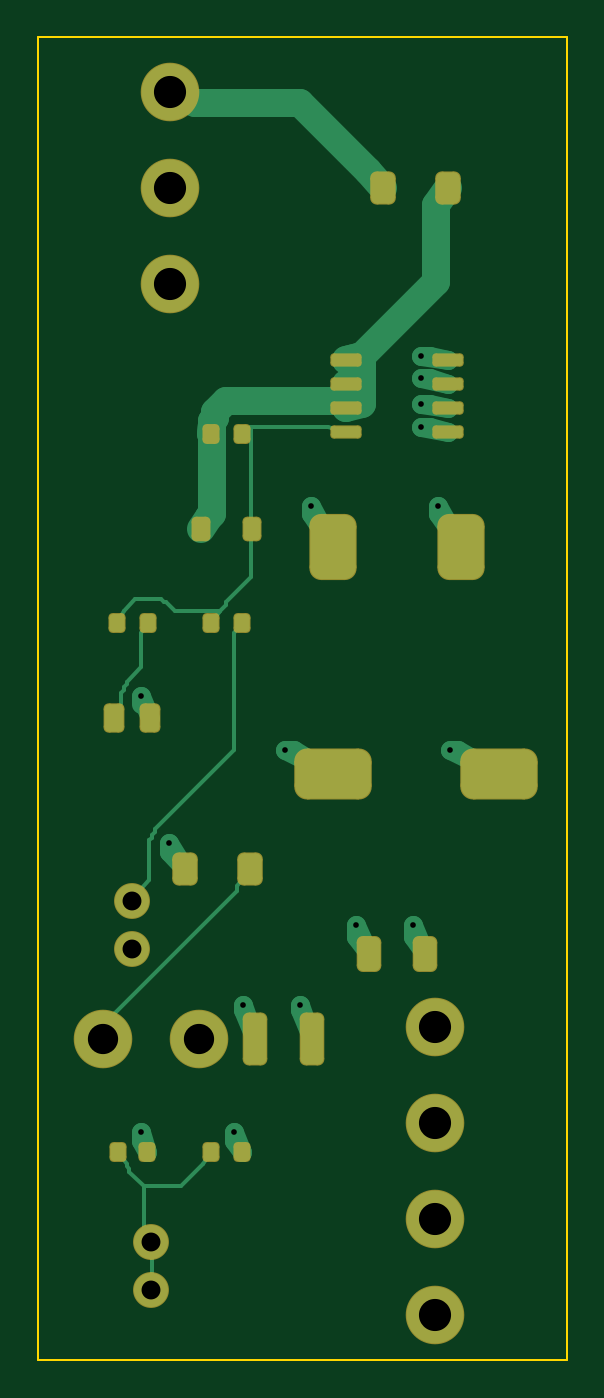
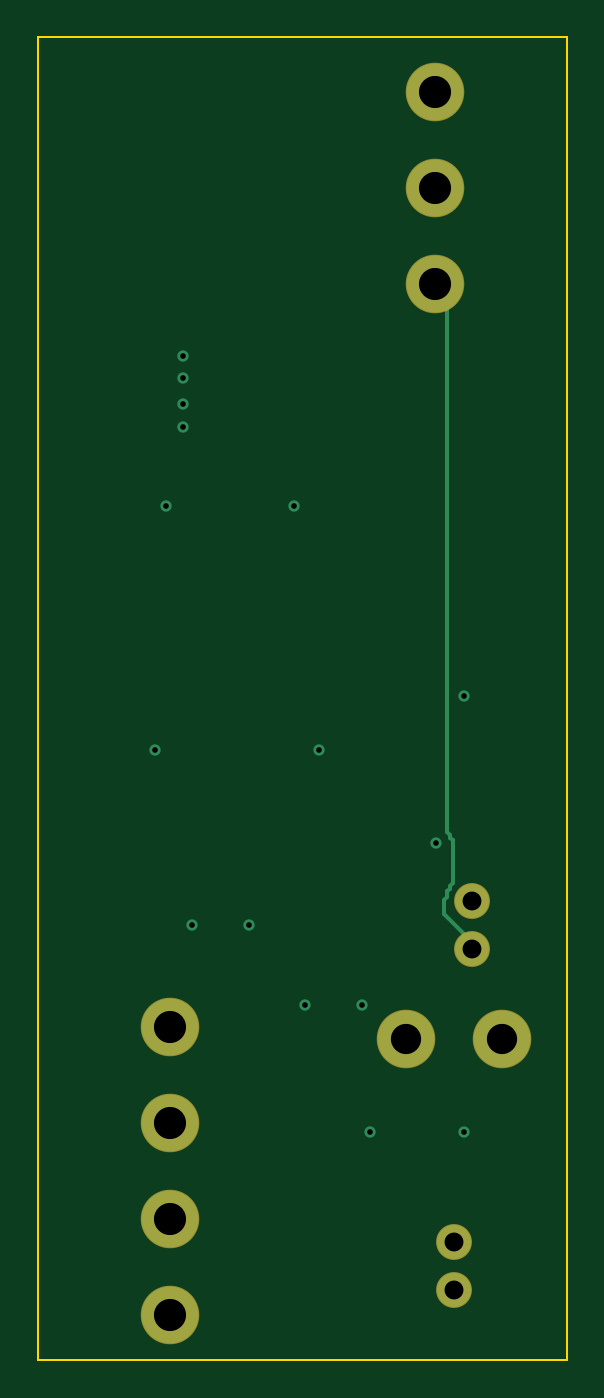
Circuit board: 11 layer files. Board 28.0 x 70.0 mm.
- bottom_copper: PF233-PM2-B-B_Cu.gbr (2545 bytes)
- bottom_mask: PF233-PM2-B-B_Mask.gbr (960 bytes)
- outline: PF233-PM2-B-Edge_Cuts.gbr (638 bytes)
- top_copper: PF233-PM2-B-F_Cu.gbr (11991 bytes)
- top_mask: PF233-PM2-B-F_Mask.gbr (3608 bytes)
- paste: PF233-PM2-B-F_Paste.gbr (3127 bytes)
- top_silk: PF233-PM2-B-F_Silkscreen.gbr (485 bytes)
- inner_copper: PF233-PM2-B-In1_Cu.gbr (224032 bytes)
- inner_copper: PF233-PM2-B-In2_Cu.gbr (211170 bytes)
- drill: PF233-PM2-B-NPTH.drl (309 bytes)
- drill: PF233-PM2-B-PTH.drl (945 bytes)

=== bottom_copper: PF233-PM2-B-B_Cu.gbr ===
%TF.GenerationSoftware,KiCad,Pcbnew,9.0.9-9.0.9~ubuntu24.04.1*%
%TF.CreationDate,2026-10-28T14:40:55+00:00*%
%TF.ProjectId,b,622e6b69-6361-4645-9f70-636258585858,rev?*%
%TF.SameCoordinates,Original*%
%TF.FileFunction,Copper,L4,Bot*%
%TF.FilePolarity,Positive*%
%FSLAX46Y46*%
G04 Gerber Fmt 4.6, Leading zero omitted, Abs format (unit mm)*
G04 Created by KiCad (PCBNEW 9.0.9-9.0.9~ubuntu24.04.1) date 2026-10-28 14:40:55*
%MOMM*%
%LPD*%
G01*
G04 APERTURE LIST*
%TA.AperFunction,ComponentPad*%
%ADD10C,1.800000*%
%TD*%
%TA.AperFunction,ComponentPad*%
%ADD11C,3.000000*%
%TD*%
%TA.AperFunction,ViaPad*%
%ADD12C,0.600000*%
%TD*%
%TA.AperFunction,Conductor*%
%ADD13C,0.200000*%
%TD*%
G04 APERTURE END LIST*
D10*
%TO.P,JS,1*%
%TO.N,SHIELD*%
X92000000Y-128730000D03*
%TO.P,JS,2*%
X92000000Y-131270000D03*
%TD*%
D11*
%TO.P,J1,1*%
%TO.N,BAT_P*%
X93000000Y-67920000D03*
%TO.P,J1,2*%
%TO.N,GND*%
X93000000Y-73000000D03*
%TO.P,J1,3*%
%TO.N,ILK*%
X93000000Y-78080000D03*
%TD*%
D10*
%TO.P,J3,1*%
%TO.N,SW_A*%
X91000000Y-110730000D03*
%TO.P,J3,2*%
%TO.N,ILK*%
X91000000Y-113270000D03*
%TD*%
D11*
%TO.P,JP,1*%
%TO.N,VBUS*%
X107000000Y-117380000D03*
%TO.P,JP,2*%
X107000000Y-122460000D03*
%TO.P,JP,3*%
%TO.N,GND*%
X107000000Y-127540000D03*
%TO.P,JP,4*%
X107000000Y-132620000D03*
%TD*%
%TO.P,JAUP,1*%
%TO.N,VBUS_AU*%
X89460000Y-118000000D03*
%TO.P,JAUP,2*%
%TO.N,GND*%
X94540000Y-118000000D03*
%TD*%
D12*
%TO.N,GND*%
X105850000Y-112000000D03*
X107800000Y-102700000D03*
X96400000Y-122950000D03*
X91450000Y-122950000D03*
X107200000Y-89800000D03*
X99850000Y-116200000D03*
%TO.N,VBUS*%
X99100000Y-102700000D03*
X91450000Y-99850000D03*
X106300000Y-84400000D03*
X106300000Y-85600000D03*
X106300000Y-81850000D03*
X96850000Y-116200000D03*
X106300000Y-83050000D03*
X100450000Y-89800000D03*
X92950000Y-107650000D03*
X102850000Y-112000000D03*
%TD*%
D13*
%TO.N,ILK*%
X92200000Y-107200000D02*
X92200000Y-107350000D01*
X92200000Y-109900000D02*
X92200000Y-110050000D01*
X92350000Y-107050000D02*
X92200000Y-107200000D01*
X92500000Y-111400000D02*
X91450000Y-112450000D01*
X92350000Y-110200000D02*
X92350000Y-110500000D01*
X92050000Y-107500000D02*
X92050000Y-109750000D01*
X92050000Y-109750000D02*
X92200000Y-109900000D01*
X92200000Y-110050000D02*
X92350000Y-110200000D01*
X93000000Y-78080000D02*
X92350000Y-79450000D01*
X92500000Y-110650000D02*
X92500000Y-111400000D01*
X92350000Y-110500000D02*
X92500000Y-110650000D01*
X92350000Y-79450000D02*
X92350000Y-107050000D01*
X92200000Y-107350000D02*
X92050000Y-107500000D01*
X91450000Y-112450000D02*
X91000000Y-113270000D01*
%TD*%
M02*

=== bottom_mask: PF233-PM2-B-B_Mask.gbr ===
%TF.GenerationSoftware,KiCad,Pcbnew,9.0.9-9.0.9~ubuntu24.04.1*%
%TF.CreationDate,2026-10-28T14:40:55+00:00*%
%TF.ProjectId,b,622e6b69-6361-4645-9f70-636258585858,rev?*%
%TF.SameCoordinates,Original*%
%TF.FileFunction,Soldermask,Bot*%
%TF.FilePolarity,Negative*%
%FSLAX46Y46*%
G04 Gerber Fmt 4.6, Leading zero omitted, Abs format (unit mm)*
G04 Created by KiCad (PCBNEW 9.0.9-9.0.9~ubuntu24.04.1) date 2026-10-28 14:40:55*
%MOMM*%
%LPD*%
G01*
G04 APERTURE LIST*
%ADD10C,1.900000*%
%ADD11C,3.100000*%
G04 APERTURE END LIST*
D10*
%TO.C,JS*%
X92000000Y-128730000D03*
X92000000Y-131270000D03*
%TD*%
D11*
%TO.C,J1*%
X93000000Y-67920000D03*
X93000000Y-73000000D03*
X93000000Y-78080000D03*
%TD*%
D10*
%TO.C,J3*%
X91000000Y-110730000D03*
X91000000Y-113270000D03*
%TD*%
D11*
%TO.C,JP*%
X107000000Y-117380000D03*
X107000000Y-122460000D03*
X107000000Y-127540000D03*
X107000000Y-132620000D03*
%TD*%
%TO.C,JAUP*%
X89460000Y-118000000D03*
X94540000Y-118000000D03*
%TD*%
M02*

=== outline: PF233-PM2-B-Edge_Cuts.gbr ===
%TF.GenerationSoftware,KiCad,Pcbnew,9.0.9-9.0.9~ubuntu24.04.1*%
%TF.CreationDate,2026-10-28T14:40:55+00:00*%
%TF.ProjectId,b,622e6b69-6361-4645-9f70-636258585858,rev?*%
%TF.SameCoordinates,Original*%
%TF.FileFunction,Profile,NP*%
%FSLAX46Y46*%
G04 Gerber Fmt 4.6, Leading zero omitted, Abs format (unit mm)*
G04 Created by KiCad (PCBNEW 9.0.9-9.0.9~ubuntu24.04.1) date 2026-10-28 14:40:55*
%MOMM*%
%LPD*%
G01*
G04 APERTURE LIST*
%TA.AperFunction,Profile*%
%ADD10C,0.100000*%
%TD*%
G04 APERTURE END LIST*
D10*
X86000000Y-65000000D02*
X114000000Y-65000000D01*
X114000000Y-135000000D01*
X86000000Y-135000000D01*
X86000000Y-65000000D01*
M02*

=== top_copper: PF233-PM2-B-F_Cu.gbr (11991 bytes, source omitted) ===
=== top_mask: PF233-PM2-B-F_Mask.gbr (3608 bytes, source withheld) ===
=== paste: PF233-PM2-B-F_Paste.gbr (3127 bytes, source withheld) ===
=== top_silk: PF233-PM2-B-F_Silkscreen.gbr ===
%TF.GenerationSoftware,KiCad,Pcbnew,9.0.9-9.0.9~ubuntu24.04.1*%
%TF.CreationDate,2026-10-28T14:40:55+00:00*%
%TF.ProjectId,b,622e6b69-6361-4645-9f70-636258585858,rev?*%
%TF.SameCoordinates,Original*%
%TF.FileFunction,Legend,Top*%
%TF.FilePolarity,Positive*%
%FSLAX46Y46*%
G04 Gerber Fmt 4.6, Leading zero omitted, Abs format (unit mm)*
G04 Created by KiCad (PCBNEW 9.0.9-9.0.9~ubuntu24.04.1) date 2026-10-28 14:40:55*
%MOMM*%
%LPD*%
G01*
G04 APERTURE LIST*
G04 APERTURE END LIST*
M02*

=== inner_copper: PF233-PM2-B-In1_Cu.gbr (224032 bytes, source omitted) ===
=== inner_copper: PF233-PM2-B-In2_Cu.gbr (211170 bytes, source omitted) ===
=== drill: PF233-PM2-B-NPTH.drl ===
M48
; DRILL file {KiCad 9.0.9-9.0.9~ubuntu24.04.1} date 2026-10-28T14:40:55+0000
; FORMAT={-:-/ absolute / metric / decimal}
; #@! TF.CreationDate,2026-10-28T14:40:55+00:00
; #@! TF.GenerationSoftware,Kicad,Pcbnew,9.0.9-9.0.9~ubuntu24.04.1
; #@! TF.FileFunction,NonPlated,1,4,NPTH
FMAT,2
METRIC
%
G90
G05
M30

=== drill: PF233-PM2-B-PTH.drl ===
M48
; DRILL file {KiCad 9.0.9-9.0.9~ubuntu24.04.1} date 2026-10-28T14:40:55+0000
; FORMAT={-:-/ absolute / metric / decimal}
; #@! TF.CreationDate,2026-10-28T14:40:55+00:00
; #@! TF.GenerationSoftware,Kicad,Pcbnew,9.0.9-9.0.9~ubuntu24.04.1
; #@! TF.FileFunction,Plated,1,4,PTH
FMAT,2
METRIC
; #@! TA.AperFunction,Plated,PTH,ViaDrill
T1C0.300
; #@! TA.AperFunction,Plated,PTH,ComponentDrill
T2C1.000
; #@! TA.AperFunction,Plated,PTH,ComponentDrill
T3C1.600
; #@! TA.AperFunction,Plated,PTH,ComponentDrill
T4C1.700
%
G90
G05
T1
X91.45Y-99.85
X91.45Y-122.95
X92.95Y-107.65
X96.4Y-122.95
X96.85Y-116.2
X99.1Y-102.7
X99.85Y-116.2
X100.45Y-89.8
X102.85Y-112.0
X105.85Y-112.0
X106.3Y-81.85
X106.3Y-83.05
X106.3Y-84.4
X106.3Y-85.6
X107.2Y-89.8
X107.8Y-102.7
T2
X91.0Y-110.73
X91.0Y-113.27
X92.0Y-128.73
X92.0Y-131.27
T3
X89.46Y-118.0
X94.54Y-118.0
T4
X93.0Y-67.92
X93.0Y-73.0
X93.0Y-78.08
X107.0Y-117.38
X107.0Y-122.46
X107.0Y-127.54
X107.0Y-132.62
M30
